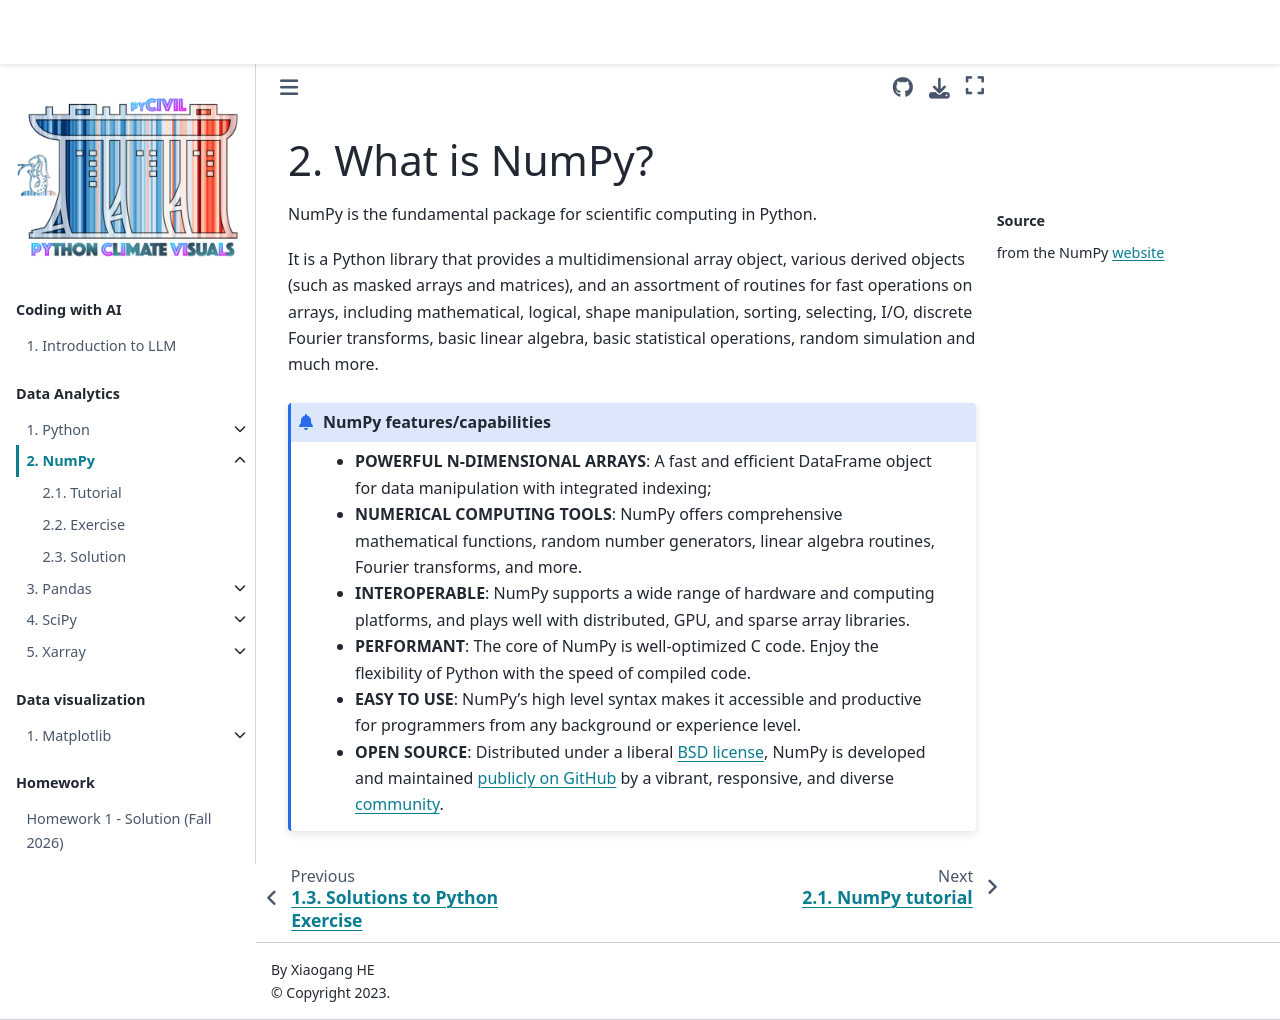

repository: XiaogangHe/python-climate-visuals · page: chapters/data-analytics/numpy.html · generator: jekyll

# What is NumPy?
```{margin} Source
from the NumPy [website](https://numpy.org/doc/stable/user/whatisnumpy.html)
```

NumPy is the fundamental package for scientific computing in Python. 

It is a Python library that provides a multidimensional array object, 
various derived objects (such as masked arrays and matrices), and an assortment of routines 
for fast operations on arrays, including mathematical, logical, shape manipulation, sorting, 
selecting, I/O, discrete Fourier transforms, basic linear algebra, basic statistical operations, random simulation and much more.

```{admonition} NumPy features/capabilities
* **POWERFUL N-DIMENSIONAL ARRAYS**: A fast and efficient DataFrame object for data manipulation with integrated indexing;
* **NUMERICAL COMPUTING TOOLS**: NumPy offers comprehensive mathematical functions, random number generators, linear algebra routines, Fourier transforms, and more.
* **INTEROPERABLE**: NumPy supports a wide range of hardware and computing platforms, and plays well with distributed, GPU, and sparse array libraries.
* **PERFORMANT**: The core of NumPy is well-optimized C code. Enjoy the flexibility of Python with the speed of compiled code.
* **EASY TO USE**: NumPy’s high level syntax makes it accessible and productive for programmers from any background or experience level.
* **OPEN SOURCE**: Distributed under a liberal [BSD license](https://github.com/numpy/numpy/blob/main/LICENSE.txt), NumPy is developed and maintained 
   [publicly on GitHub](https://github.com/numpy/numpy) by a vibrant, responsive, and diverse [community](https://numpy.org/community/).
```
